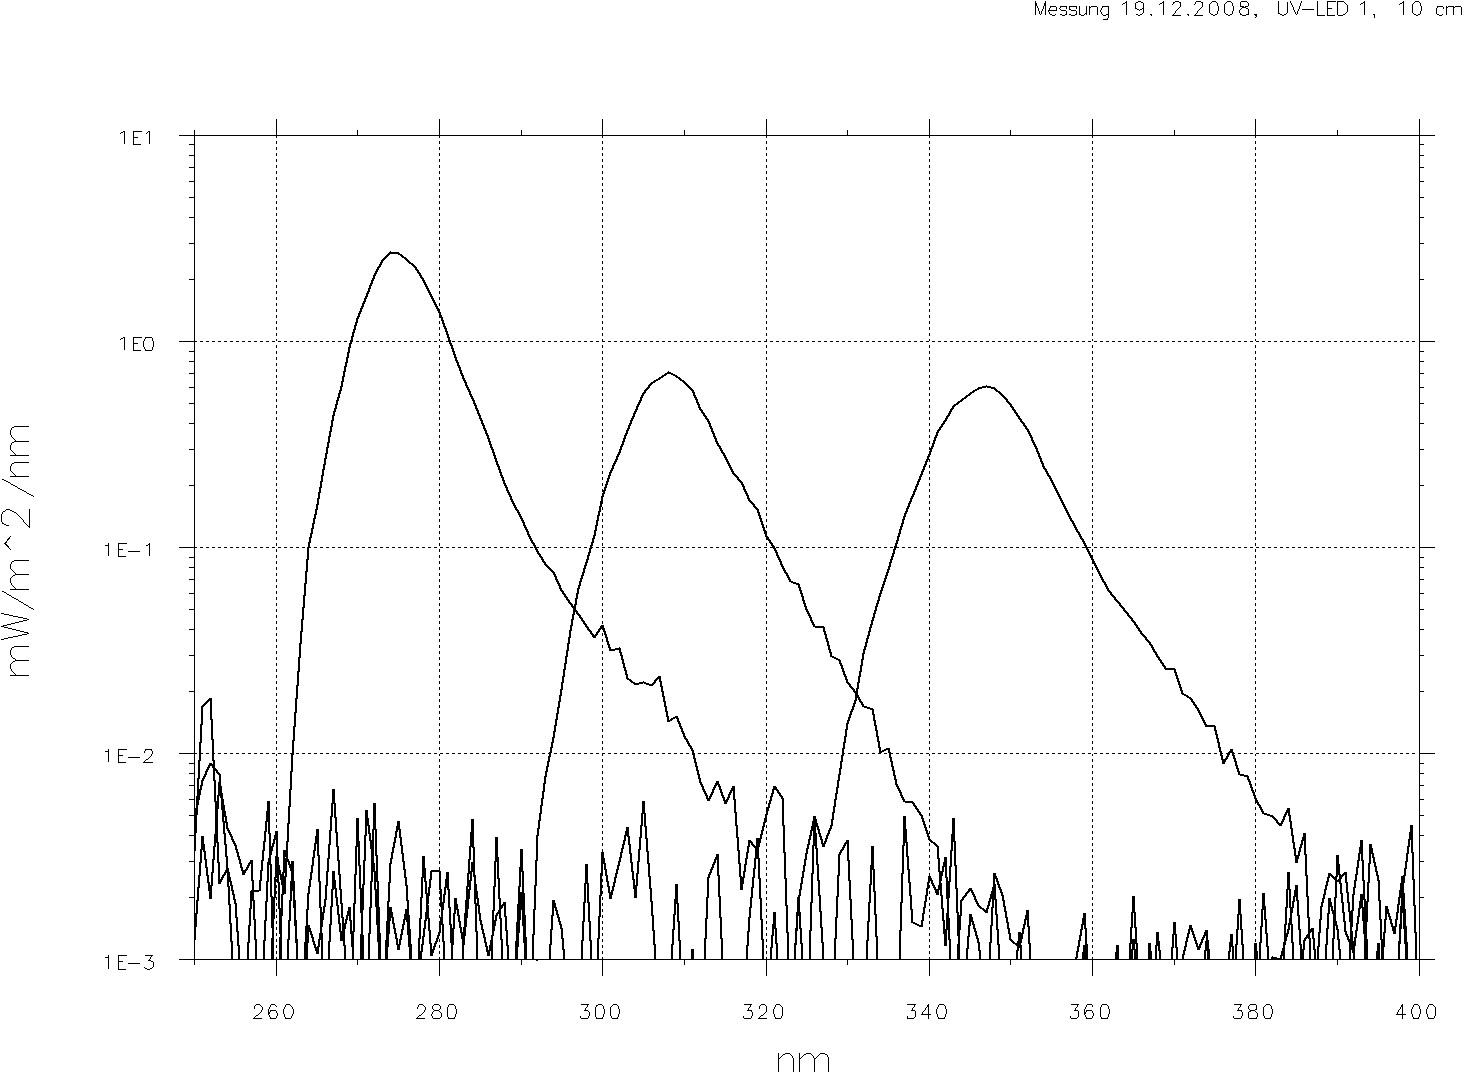

The file beside this chart, header and first rows:
Spectral irradiance [mW m^(-2) nm^(-1)] …, , , 
Peak wavelengths: E_1=274nm, E_2=308nm, …, , , 
lambda [nm], E_1, E_2, E_3
250, -0.00338, -0.00482, -0.00125
251, 0.01704, 0.00742, 0.00397
252, -0.01853, -0.00899, -0.00199
253, 0.00236, -0.00790, 0.00722
254, 0.00278, 0.00278, -0.00432
255, -0.00188, 0.00070, -0.00360
256, -0.00026, 0.00036, 0.00260
257, 0.00063, -0.00215, 0.00303
258, -0.00008, -0.00218, 0.00045
259, -0.00068, -0.00587, 0.00298
260, 0.00318, -0.00072, 0.00419
261, 0.00211, -0.00338, 0.00069
262, 0.00993, -0.00261, 0.00301
263, 0.03441, 0.00091, -0.00062
264, 0.1003, 0.00147, -0.00210
265, 0.1626, 0.00107, -0.00428
266, 0.2723, 0.00197, 0.00050
267, 0.4386, -0.00667, 0.00268
268, 0.605, -0.00187, 0.00124
269, 0.9394, 0.00057, -0.00180
270, 1.294, -0.00487, -0.00034
271, 1.648, -0.00035, 0.00533
272, 2.095, -0.00577, -0.00269
273, 2.467, -0.00080, 0.00095
274, 2.712, -0.00292, 0.00179
275, 2.688, -0.00468, -0.00113
276, 2.506, -0.00228, -0.00175
277, 2.292, -0.00019, -0.00024
278, 1.989, -0.00129, 0.00319
279, 1.663, 0.00267, -0.00105
280, 1.386, -0.00270, -0.00135
281, 1.087, -0.00027, -0.00267
282, 0.8416, -0.00197, -0.00038
283, 0.6647, -0.00119, -0.00123
284, 0.5287, 0.00295, -0.00481
285, 0.424, -0.00156, 0.00084
286, 0.3393, -0.00105, -0.00088
287, 0.2625, 0.00165, -0.00391
288, 0.2042, 0.00191, -0.00060
289, 0.1678, -0.00019, -0.00031
290, 0.1384, -0.00343, 0.00212
291, 0.1134, 0.00067, 0.00026
292, 0.09582, 0.00403, -0.00101
293, 0.08315, 0.00771, -0.00052
294, 0.07591, 0.01201, 0.00195
295, 0.06181, 0.02048, 0.00142
296, 0.05375, 0.03984, 0.00062
297, 0.04764, 0.06347, 0.00081
298, 0.04157, 0.08493, -0.00289
299, 0.03664, 0.1152, -0.00083
300, 0.04166, 0.1764, -0.00330
301, 0.03177, 0.2313, 0.00199
302, 0.03224, 0.2883, -0.00298
303, 0.02329, 0.3694, 0.00440
304, 0.02167, 0.4567, 0.00201
305, 0.02223, 0.5586, 0.00587
306, 0.02135, 0.6283, -0.00192
307, 0.02360, 0.6648, 0.00078
... 318 more rows
